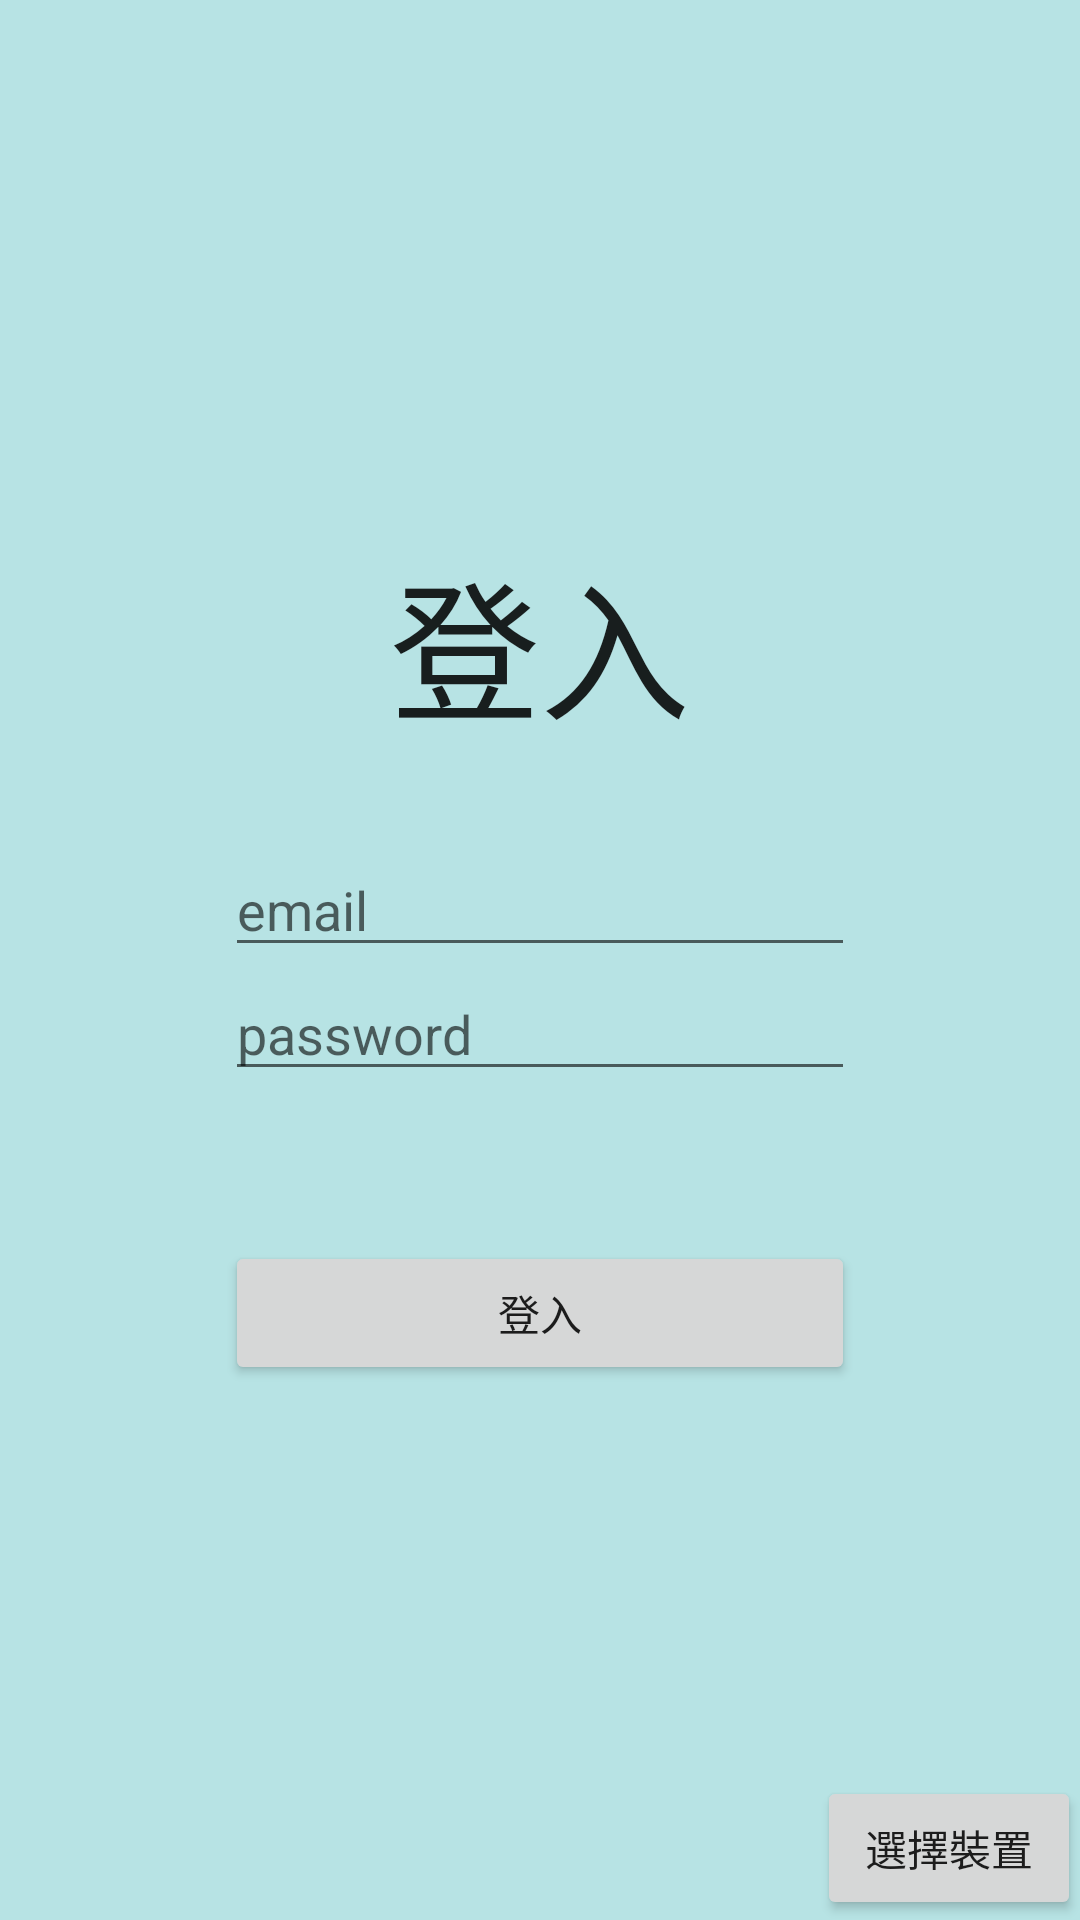

This screen was rendered from an Android layout file. Write that file and the resources it references.
<!-- AndroidManifest.xml: application theme AppTheme -->
<!-- res/layout/activity_login.xml -->
<?xml version="1.0" encoding="utf-8"?>
<RelativeLayout xmlns:android="http://schemas.android.com/apk/res/android"
    xmlns:tools="http://schemas.android.com/tools"
    android:layout_width="match_parent"
    android:layout_height="match_parent"
    android:paddingBottom="@dimen/activity_vertical_margin"
    android:paddingLeft="@dimen/activity_horizontal_margin"
    android:paddingRight="@dimen/activity_horizontal_margin"
    android:paddingTop="@dimen/activity_vertical_margin"
    tools:context=".activity.LoginActivity">

    <LinearLayout
        android:orientation="vertical"
        android:layout_width="wrap_content"
        android:layout_height="wrap_content"
        android:layout_centerVertical="true"
        android:layout_centerHorizontal="true"
        android:id="@+id/linearLayout3">

        <TextView
            android:layout_width="match_parent"
            android:layout_height="wrap_content"
            android:textAppearance="?android:attr/textAppearanceLarge"
            android:text="登入"
            android:id="@+id/textView2"
            android:textAlignment="center"
            android:textSize="50sp" />

        <EditText
            android:layout_width="wrap_content"
            android:layout_height="wrap_content"
            android:inputType="textEmailAddress"
            android:ems="10"
            android:id="@+id/main_editEmail"
            android:layout_marginTop="30sp"
            android:hint="email" />

        <EditText
            android:layout_width="wrap_content"
            android:layout_height="wrap_content"
            android:inputType="textPassword"
            android:ems="10"
            android:id="@+id/main_editPassword"
            android:hint="password" />

        <Button
            android:layout_width="match_parent"
            android:layout_height="wrap_content"
            android:text="登入"
            android:layout_gravity="center_vertical|center_horizontal"
            android:id="@+id/main_btnLogin"
            android:layout_marginTop="50sp" />
    </LinearLayout>

    <Button
        android:layout_width="wrap_content"
        android:layout_height="wrap_content"
        android:text="選擇裝置"
        android:layout_gravity="center_vertical|center_horizontal"
        android:id="@+id/main_btnSelectDevice"
        android:layout_alignParentBottom="true"
        android:layout_alignParentEnd="true"/>

</RelativeLayout>
<!-- resources referenced by this layout -->
<resources>
  <style name="AppTheme" parent="Theme.AppCompat.Light.NoActionBar">
          
          <item name="colorPrimary">@color/colorPrimary</item>
          <item name="colorPrimaryDark">@color/colorPrimaryDark</item>
          <item name="colorAccent">@color/colorAccent</item>
          <item name="android:windowBackground">@color/colorThemeBackground</item>
          <item name="android:colorBackground">@color/colorThemeBackground</item>
      </style>
  <color name="colorPrimary">#3F51B5</color>
  <color name="colorPrimaryDark">#303F9F</color>
  <color name="colorAccent">#FF4081</color>
  <color name="colorThemeBackground">#b7e3e4</color>
</resources>
